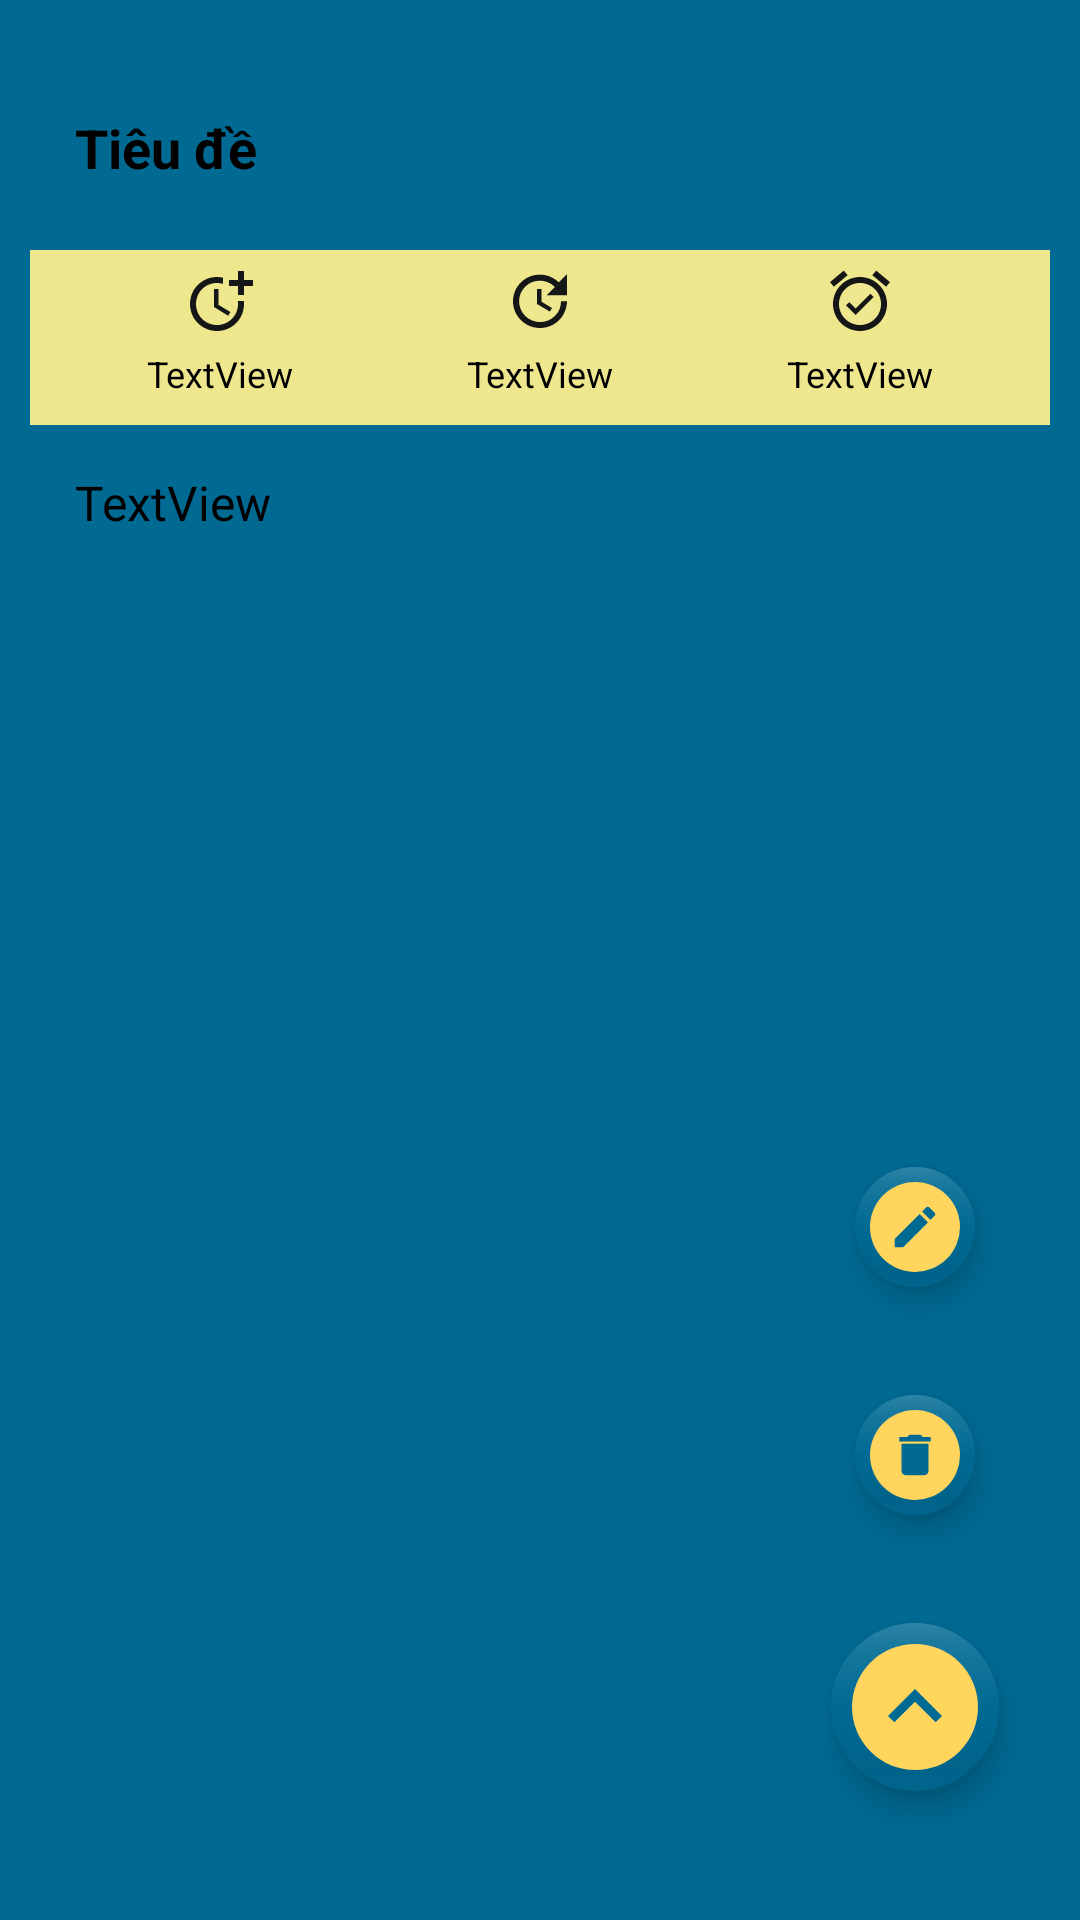

This screen was rendered from an Android layout file. Write that file and the resources it references.
<!-- AndroidManifest.xml: application theme Theme.NoteBox -->
<!-- res/layout/note_detail_ui.xml -->
<?xml version="1.0" encoding="utf-8"?>
<androidx.constraintlayout.widget.ConstraintLayout
  xmlns:android="http://schemas.android.com/apk/res/android"
  xmlns:app="http://schemas.android.com/apk/res-auto"
  xmlns:tools="http://schemas.android.com/tools"
  tools:context=".NoteDetailActivity"
  tools:ignore="HardcodedText"
  android:background="@color/pure_light_blue"
  android:paddingTop="20sp"
  android:paddingBottom="20sp"
  android:paddingStart="10sp"
  android:paddingEnd="10sp"
  android:layout_width="match_parent"
  android:layout_height="match_parent">
  
  <LinearLayout
    android:background="@drawable/section_in_main"
    android:orientation="vertical"
    android:layout_width="match_parent"
    android:layout_height="match_parent"
    app:layout_constraintTop_toTopOf="parent"
    app:layout_constraintStart_toStartOf="parent"
    app:layout_constraintEnd_toEndOf="parent"
    app:layout_constraintBottom_toBottomOf="parent">
    
    <TextView
      android:text="Tiêu đề"
      android:gravity="center_vertical"
      android:textSize="18sp"
      android:textStyle="bold"
      android:layout_width="match_parent"
      android:layout_height="0sp"
      android:paddingStart="15sp"
      android:paddingEnd="15sp"
      android:paddingTop="5sp"
      android:paddingBottom="5sp"
      android:layout_weight="1"
      android:id="@+id/title_textview"/>
    
    
    <LinearLayout
      android:background="@color/yellow_iris"
      android:paddingStart="10sp"
      android:paddingEnd="10sp"
      android:paddingTop="5sp"
      android:paddingBottom="5sp"
      android:layout_marginTop="5sp"
      android:layout_marginBottom="5sp"
      android:layout_weight="1"
      android:orientation="horizontal"
      android:layout_width="match_parent"
      android:layout_height="0sp">
      
      <LinearLayout
        android:orientation="vertical"
        android:layout_width="0sp"
        android:layout_height="match_parent"
        android:layout_weight="1">
  
        <ImageView
          android:layout_width="match_parent"
          android:layout_height="0sp"
          app:srcCompat="@drawable/ic_baseline_more_time_12"
          android:id="@+id/imageView"
          android:layout_weight="1"/>
  
        <TextView
          android:text="TextView"
          android:textSize="12sp"
          android:gravity="center"
          android:layout_width="match_parent"
          android:layout_height="0sp"
          android:id="@+id/created_time"
          android:layout_weight="1"/>

      </LinearLayout>
      
      <LinearLayout
        android:orientation="vertical"
        android:layout_width="0sp"
        android:layout_height="match_parent"
        android:layout_weight="1">
  
        <ImageView
          android:layout_width="match_parent"
          android:layout_height="0sp"
          app:srcCompat="@drawable/ic_baseline_update_12"
          android:id="@+id/imageView2"
          android:layout_weight="1"/>
  
        <TextView
          android:text="TextView"
          android:textSize="12sp"
          android:gravity="center"
          android:layout_width="match_parent"
          android:layout_height="0sp"
          android:id="@+id/last_update_time"
          android:layout_weight="1"/>
      </LinearLayout>
      
      <LinearLayout
        android:orientation="vertical"
        android:layout_width="0sp"
        android:layout_height="match_parent"
        android:layout_weight="1">
  
        <ImageView
          android:layout_width="match_parent"
          android:layout_height="0sp"
          app:srcCompat="@drawable/ic_baseline_alarm_on_12"
          android:id="@+id/imageView4"
          android:layout_weight="1"/>
  
        <TextView
          android:text="TextView"
          android:textSize="12sp"
          android:gravity="center"
          android:layout_width="match_parent"
          android:layout_height="0sp"
          android:id="@+id/remind_time"
          android:layout_weight="1"/>

      </LinearLayout>
      
    </LinearLayout>
  
    <TextView
      android:layout_marginTop="5sp"
      android:text="TextView"
      android:scrollbars="vertical"
      android:textSize="16sp"
      android:paddingStart="15sp"
      android:paddingEnd="15sp"
      android:paddingTop="5sp"
      android:paddingBottom="5sp"
      android:layout_width="match_parent"
      android:layout_height="0sp"
      android:layout_weight="8"
      android:id="@+id/content_textview"/>

  </LinearLayout>
  
  <LinearLayout
    android:orientation="vertical"
    android:gravity="center"
    android:layout_width="wrap_content"
    android:layout_height="wrap_content"
    app:layout_constraintEnd_toEndOf="parent"
    app:layout_constraintBottom_toBottomOf="parent"
    android:layout_marginEnd="5dp"
    android:layout_marginBottom="5dp">
  
    <com.google.android.material.floatingactionbutton.FloatingActionButton
      android:layout_width="wrap_content"
      android:layout_height="wrap_content"
      android:clickable="true"
      app:fabSize="mini"
      app:backgroundTint="@color/pure_light_blue"
      android:backgroundTint="@color/minion_yellow"
      app:borderWidth="5sp"
      app:tint="@color/pure_light_blue"
      app:maxImageSize="18sp"
      app:srcCompat="@drawable/ic_baseline_create_48"
      app:useCompatPadding="true"
      android:id="@+id/edit_button"
      android:layout_weight="1"/>
  
    <com.google.android.material.floatingactionbutton.FloatingActionButton
      android:layout_width="wrap_content"
      android:layout_height="wrap_content"
      android:clickable="true"
      app:fabSize="mini"
      app:backgroundTint="@color/pure_light_blue"
      android:backgroundTint="@color/minion_yellow"
      app:borderWidth="5sp"
      app:tint="@color/pure_light_blue"
      app:maxImageSize="18sp"
      app:useCompatPadding="true"
      app:srcCompat="@drawable/ic_baseline_delete_48"
      android:id="@+id/delete_button"
      android:layout_weight="1"/>
  
    <com.google.android.material.floatingactionbutton.FloatingActionButton
      android:layout_width="wrap_content"
      android:layout_height="wrap_content"
      app:useCompatPadding="true"
      android:clickable="true"
      app:fabSize="normal"
      app:backgroundTint="@color/pure_light_blue"
      android:backgroundTint="@color/minion_yellow"
      app:borderWidth="7sp"
      app:tint="@color/pure_light_blue"
      app:maxImageSize="36sp"
      app:srcCompat="@drawable/up_icon"
      android:id="@+id/menu_button"
      android:layout_weight="1"/>
  </LinearLayout>
</androidx.constraintlayout.widget.ConstraintLayout>
<!-- resources referenced by this layout -->
<resources>
  <color name="minion_yellow">#FFD55E</color>
  <color name="pure_light_blue">#006A93</color>
  <color name="yellow_iris">#EEE78E</color>
  <!-- drawable ic_baseline_alarm_on_12 (drawable) -->
  <vector android:height="12dp" android:tint="#151716"
      android:viewportHeight="24" android:viewportWidth="24"
      android:width="12dp" xmlns:android="http://schemas.android.com/apk/res/android">
      <path android:fillColor="@android:color/white" android:pathData="M22,5.72l-4.6,-3.86 -1.29,1.53 4.6,3.86L22,5.72zM7.88,3.39L6.6,1.86 2,5.71l1.29,1.53 4.59,-3.85zM12,4c-4.97,0 -9,4.03 -9,9s4.02,9 9,9c4.97,0 9,-4.03 9,-9s-4.03,-9 -9,-9zM12,20c-3.87,0 -7,-3.13 -7,-7s3.13,-7 7,-7 7,3.13 7,7 -3.13,7 -7,7zM10.54,14.53L8.41,12.4l-1.06,1.06 3.18,3.18 6,-6 -1.06,-1.06 -4.93,4.95z"/>
  </vector>
  <!-- drawable ic_baseline_create_48 (drawable) -->
  <vector android:height="48dp" android:tint="#151716"
      android:viewportHeight="24" android:viewportWidth="24"
      android:width="48dp" xmlns:android="http://schemas.android.com/apk/res/android">
      <path android:fillColor="@android:color/white" android:pathData="M3,17.25V21h3.75L17.81,9.94l-3.75,-3.75L3,17.25zM20.71,7.04c0.39,-0.39 0.39,-1.02 0,-1.41l-2.34,-2.34c-0.39,-0.39 -1.02,-0.39 -1.41,0l-1.83,1.83 3.75,3.75 1.83,-1.83z"/>
  </vector>
  <!-- drawable ic_baseline_delete_48 (drawable) -->
  <vector android:height="48dp" android:tint="#151716"
      android:viewportHeight="24" android:viewportWidth="24"
      android:width="48dp" xmlns:android="http://schemas.android.com/apk/res/android">
      <path android:fillColor="@android:color/white" android:pathData="M6,19c0,1.1 0.9,2 2,2h8c1.1,0 2,-0.9 2,-2V7H6v12zM19,4h-3.5l-1,-1h-5l-1,1H5v2h14V4z"/>
  </vector>
  <!-- drawable ic_baseline_update_12 (drawable) -->
  <vector android:height="12dp" android:tint="#151716"
      android:viewportHeight="24" android:viewportWidth="24"
      android:width="12dp" xmlns:android="http://schemas.android.com/apk/res/android">
      <path android:fillColor="@android:color/white" android:pathData="M21,10.12h-6.78l2.74,-2.82c-2.73,-2.7 -7.15,-2.8 -9.88,-0.1c-2.73,2.71 -2.73,7.08 0,9.79s7.15,2.71 9.88,0C18.32,15.65 19,14.08 19,12.1h2c0,1.98 -0.88,4.55 -2.64,6.29c-3.51,3.48 -9.21,3.48 -12.72,0c-3.5,-3.47 -3.53,-9.11 -0.02,-12.58s9.14,-3.47 12.65,0L21,3V10.12zM12.5,8v4.25l3.5,2.08l-0.72,1.21L11,13V8H12.5z"/>
  </vector>
  <!-- drawable section_in_main (drawable) -->
  <?xml version="1.0" encoding="utf-8"?>
  <shape xmlns:android="http://schemas.android.com/apk/res/android"
         android:shape="rectangle">
    <corners android:radius="10sp"/>
    <solid android:color="@color/supreme_yellow"/>
  </shape>
  <!-- drawable up_icon (drawable) -->
  <vector android:height="24dp" android:tint="#151716"
      android:viewportHeight="24" android:viewportWidth="24"
      android:width="24dp" xmlns:android="http://schemas.android.com/apk/res/android">
      <path android:fillColor="@android:color/white" android:pathData="M7.41,15.41L12,10.83l4.59,4.58L18,14l-6,-6 -6,6z"/>
  </vector>
  <style name="Theme.NoteBox" parent="Theme.MaterialComponents.DayNight.NoActionBar">
      
      <item name="colorPrimary">@color/minion_yellow</item>
      <item name="colorPrimaryVariant">@color/pure_light_blue</item>
      <item name="colorOnPrimary">@color/white</item>
      
      <item name="colorSecondary">@color/teal_200</item>
      <item name="colorSecondaryVariant">@color/teal_700</item>
      <item name="colorOnSecondary">@color/black</item>
      
      <item name="android:statusBarColor" tools:targetApi="l">?attr/colorPrimaryVariant</item>
      
      <item name="android:textColor">@color/black</item>
    </style>
  <color name="white">#FFFFFFFF</color>
  <color name="teal_200">#FF03DAC5</color>
  <color name="teal_700">#FF018786</color>
  <color name="black">#FF000000</color>
</resources>
